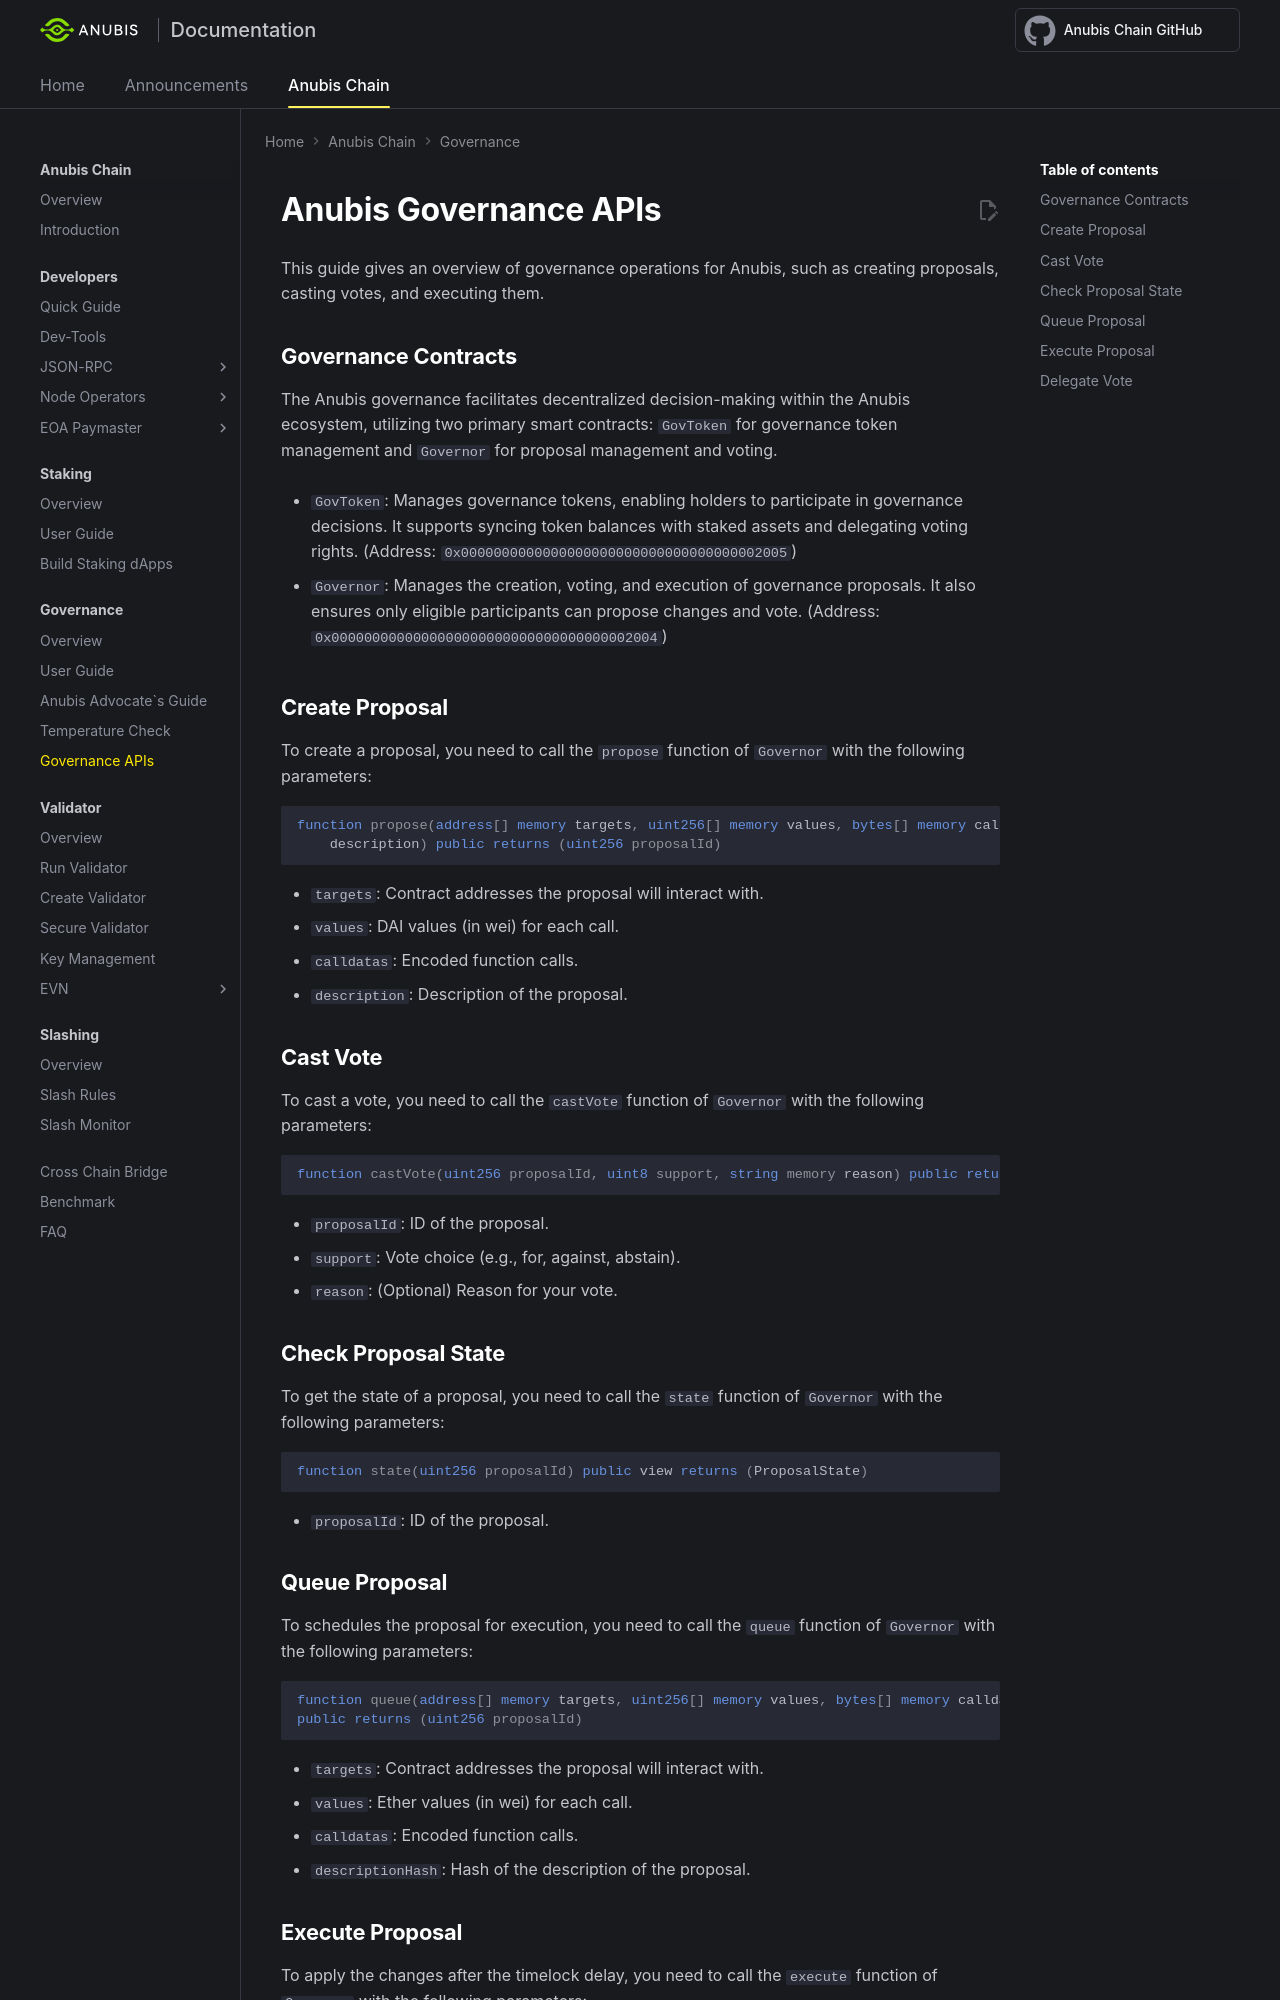

repository: anubis-chain/docs · page: anubis-chain/governance/apis/index.html · generator: mkdocs

---
title: Governance APIs - Anubis Governance
---

# Anubis Governance APIs

This guide gives an overview of governance operations for Anubis, such as creating proposals, casting votes, and executing them.

## Governance Contracts

The Anubis governance facilitates decentralized decision-making within the Anubis ecosystem, utilizing two primary
smart contracts: `GovToken` for governance token management and `Governor` for proposal management and voting.

- `GovToken`: Manages governance tokens, enabling holders to participate in governance decisions. It supports syncing
  token balances with staked assets and delegating voting rights. (Address: `0x0000000000000000000000000000000000002005`)

- `Governor`: Manages the creation, voting, and execution of governance proposals. It also ensures only eligible
  participants can propose changes and vote. (Address: `0x0000000000000000000000000000000000002004`)

## Create Proposal

To create a proposal, you need to call the `propose` function of `Governor` with the following parameters:

```solidity
function propose(address[] memory targets, uint256[] memory values, bytes[] memory calldatas, string memory
    description) public returns (uint256 proposalId)
```

- `targets`: Contract addresses the proposal will interact with.
- `values`: DAI values (in wei) for each call.
- `calldatas`: Encoded function calls.
- `description`: Description of the proposal.

## Cast Vote

To cast a vote, you need to call the `castVote` function of `Governor` with the following parameters:

```solidity
function castVote(uint256 proposalId, uint8 support, string memory reason) public returns (uint256)
```

- `proposalId`: ID of the proposal.
- `support`: Vote choice (e.g., for, against, abstain).
- `reason`: (Optional) Reason for your vote.

## Check Proposal State

To get the state of a proposal, you need to call the `state` function of `Governor` with the following parameters:

```solidity
function state(uint256 proposalId) public view returns (ProposalState)
```

- `proposalId`: ID of the proposal.

## Queue Proposal

To schedules the proposal for execution, you need to call the `queue` function of `Governor` with the following
parameters:

```solidity
function queue(address[] memory targets, uint256[] memory values, bytes[] memory calldatas, bytes32 descriptionHash)
public returns (uint256 proposalId)
```

- `targets`: Contract addresses the proposal will interact with.
- `values`: Ether values (in wei) for each call.
- `calldatas`: Encoded function calls.
- `descriptionHash`: Hash of the description of the proposal.
